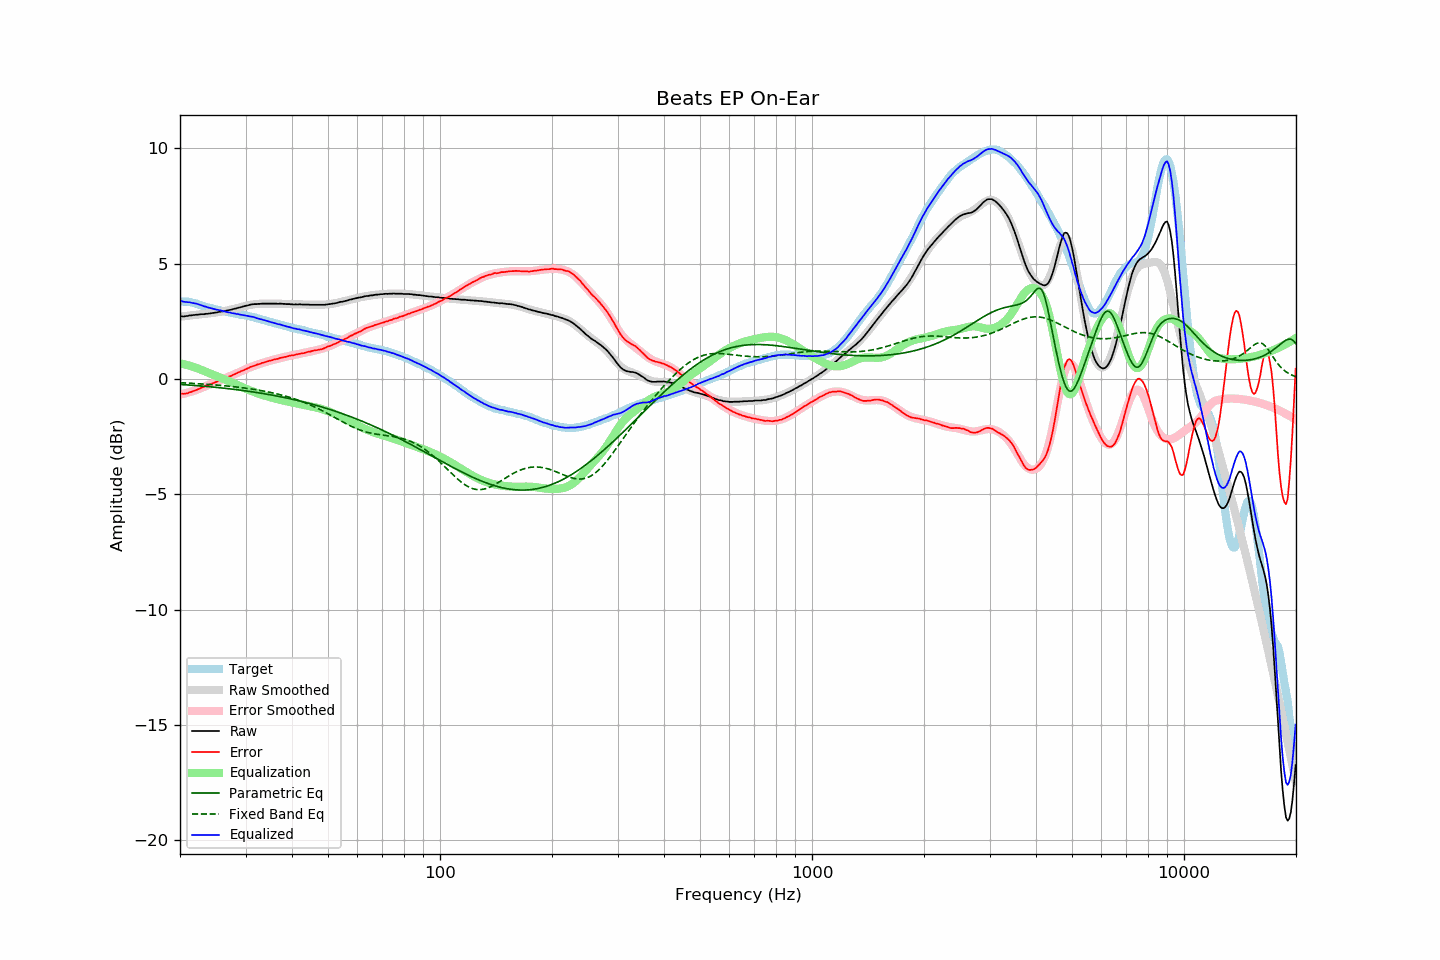

The file beside this chart, header and first rows:
frequency, raw, error, smoothed, error_smoothed, equalization, parametric_eq, fixed_band_eq, equalized_raw, equalized_smoothed, target
20.00, 2.70, -0.65, 2.70, -0.68, 0.68, -0.24, -0.16, 3.38, 3.37, 3.35
20.20, 2.71, -0.64, 2.71, -0.66, 0.66, -0.24, -0.17, 3.37, 3.37, 3.35
20.40, 2.70, -0.65, 2.71, -0.64, 0.64, -0.25, -0.17, 3.35, 3.36, 3.35
20.61, 2.71, -0.64, 2.72, -0.63, 0.63, -0.25, -0.17, 3.34, 3.35, 3.35
20.81, 2.72, -0.63, 2.73, -0.61, 0.61, -0.26, -0.18, 3.33, 3.34, 3.35
21.02, 2.73, -0.62, 2.74, -0.59, 0.59, -0.26, -0.18, 3.32, 3.33, 3.35
21.23, 2.75, -0.58, 2.75, -0.57, 0.57, -0.27, -0.19, 3.32, 3.32, 3.33
21.44, 2.75, -0.57, 2.75, -0.55, 0.55, -0.27, -0.19, 3.30, 3.30, 3.32
21.66, 2.76, -0.54, 2.76, -0.53, 0.53, -0.28, -0.19, 3.29, 3.29, 3.30
21.87, 2.77, -0.51, 2.77, -0.51, 0.51, -0.28, -0.20, 3.28, 3.27, 3.28
22.09, 2.78, -0.49, 2.78, -0.48, 0.48, -0.29, -0.20, 3.27, 3.26, 3.27
22.31, 2.78, -0.46, 2.78, -0.46, 0.46, -0.29, -0.21, 3.24, 3.24, 3.24
22.54, 2.79, -0.43, 2.79, -0.43, 0.43, -0.30, -0.21, 3.22, 3.22, 3.22
22.76, 2.80, -0.40, 2.80, -0.40, 0.40, -0.31, -0.22, 3.20, 3.20, 3.20
22.99, 2.80, -0.37, 2.81, -0.37, 0.37, -0.31, -0.22, 3.17, 3.17, 3.17
23.22, 2.80, -0.33, 2.81, -0.34, 0.34, -0.32, -0.22, 3.14, 3.15, 3.14
23.45, 2.82, -0.29, 2.82, -0.31, 0.31, -0.32, -0.23, 3.14, 3.13, 3.12
23.69, 2.82, -0.28, 2.83, -0.28, 0.28, -0.33, -0.23, 3.11, 3.11, 3.11
23.92, 2.83, -0.25, 2.84, -0.25, 0.25, -0.34, -0.24, 3.09, 3.09, 3.09
24.16, 2.84, -0.23, 2.85, -0.23, 0.23, -0.34, -0.24, 3.07, 3.07, 3.08
24.40, 2.85, -0.20, 2.85, -0.20, 0.20, -0.35, -0.25, 3.05, 3.05, 3.06
24.65, 2.86, -0.17, 2.86, -0.17, 0.17, -0.36, -0.26, 3.03, 3.03, 3.04
24.89, 2.87, -0.14, 2.87, -0.14, 0.14, -0.36, -0.26, 3.02, 3.02, 3.02
25.14, 2.88, -0.12, 2.89, -0.11, 0.11, -0.37, -0.27, 3.00, 3.00, 3.00
25.39, 2.90, -0.08, 2.90, -0.09, 0.09, -0.38, -0.27, 2.99, 2.98, 2.98
25.65, 2.91, -0.06, 2.91, -0.06, 0.06, -0.38, -0.28, 2.97, 2.97, 2.97
25.91, 2.92, -0.02, 2.92, -0.03, 0.03, -0.39, -0.29, 2.95, 2.95, 2.94
26.16, 2.93, 0.00, 2.93, -0.00, 0.00, -0.40, -0.29, 2.94, 2.94, 2.93
26.43, 2.94, 0.02, 2.95, 0.03, -0.03, -0.41, -0.30, 2.92, 2.92, 2.92
26.69, 2.96, 0.06, 2.96, 0.06, -0.06, -0.41, -0.31, 2.91, 2.91, 2.90
26.96, 2.97, 0.08, 2.98, 0.09, -0.09, -0.42, -0.31, 2.89, 2.89, 2.89
27.23, 2.99, 0.11, 2.99, 0.12, -0.12, -0.43, -0.32, 2.88, 2.88, 2.88
27.50, 3.00, 0.13, 3.01, 0.15, -0.15, -0.44, -0.33, 2.86, 2.86, 2.87
27.77, 3.02, 0.18, 3.03, 0.18, -0.18, -0.45, -0.33, 2.85, 2.85, 2.85
28.05, 3.04, 0.21, 3.04, 0.21, -0.21, -0.46, -0.34, 2.84, 2.84, 2.84
28.33, 3.05, 0.24, 3.06, 0.24, -0.24, -0.46, -0.35, 2.82, 2.82, 2.82
28.62, 3.08, 0.28, 3.08, 0.27, -0.27, -0.47, -0.36, 2.81, 2.81, 2.81
28.90, 3.09, 0.30, 3.10, 0.30, -0.30, -0.48, -0.37, 2.79, 2.80, 2.80
29.19, 3.11, 0.34, 3.12, 0.33, -0.33, -0.49, -0.38, 2.78, 2.79, 2.77
29.48, 3.13, 0.36, 3.14, 0.36, -0.36, -0.50, -0.38, 2.77, 2.77, 2.77
29.78, 3.15, 0.39, 3.15, 0.39, -0.39, -0.51, -0.39, 2.76, 2.76, 2.76
30.08, 3.17, 0.42, 3.17, 0.43, -0.43, -0.52, -0.40, 2.75, 2.74, 2.75
30.38, 3.18, 0.45, 3.19, 0.46, -0.46, -0.53, -0.41, 2.73, 2.73, 2.73
30.68, 3.20, 0.48, 3.20, 0.48, -0.48, -0.54, -0.42, 2.72, 2.72, 2.72
30.99, 3.22, 0.52, 3.21, 0.51, -0.51, -0.55, -0.43, 2.71, 2.70, 2.70
31.30, 3.23, 0.55, 3.22, 0.54, -0.54, -0.56, -0.44, 2.69, 2.69, 2.69
31.61, 3.24, 0.57, 3.23, 0.57, -0.57, -0.57, -0.45, 2.68, 2.67, 2.68
31.93, 3.24, 0.59, 3.24, 0.59, -0.59, -0.58, -0.47, 2.65, 2.65, 2.65
32.24, 3.24, 0.62, 3.25, 0.62, -0.62, -0.59, -0.48, 2.63, 2.63, 2.62
32.57, 3.25, 0.64, 3.25, 0.64, -0.64, -0.60, -0.49, 2.61, 2.61, 2.61
32.89, 3.25, 0.65, 3.26, 0.67, -0.67, -0.61, -0.50, 2.59, 2.59, 2.60
33.22, 3.26, 0.69, 3.26, 0.69, -0.69, -0.63, -0.51, 2.58, 2.57, 2.57
33.55, 3.26, 0.71, 3.26, 0.71, -0.71, -0.64, -0.53, 2.56, 2.55, 2.56
33.89, 3.26, 0.73, 3.26, 0.73, -0.73, -0.65, -0.54, 2.53, 2.53, 2.54
34.23, 3.26, 0.75, 3.26, 0.75, -0.75, -0.66, -0.55, 2.51, 2.52, 2.51
34.57, 3.26, 0.77, 3.27, 0.77, -0.77, -0.67, -0.57, 2.49, 2.50, 2.49
34.92, 3.26, 0.79, 3.27, 0.79, -0.79, -0.69, -0.58, 2.47, 2.48, 2.47
35.27, 3.26, 0.81, 3.27, 0.81, -0.81, -0.70, -0.60, 2.45, 2.46, 2.46
35.62, 3.26, 0.83, 3.27, 0.83, -0.83, -0.71, -0.61, 2.44, 2.44, 2.44
35.97, 3.26, 0.85, 3.26, 0.85, -0.85, -0.72, -0.63, 2.42, 2.42, 2.41
... 635 more rows
